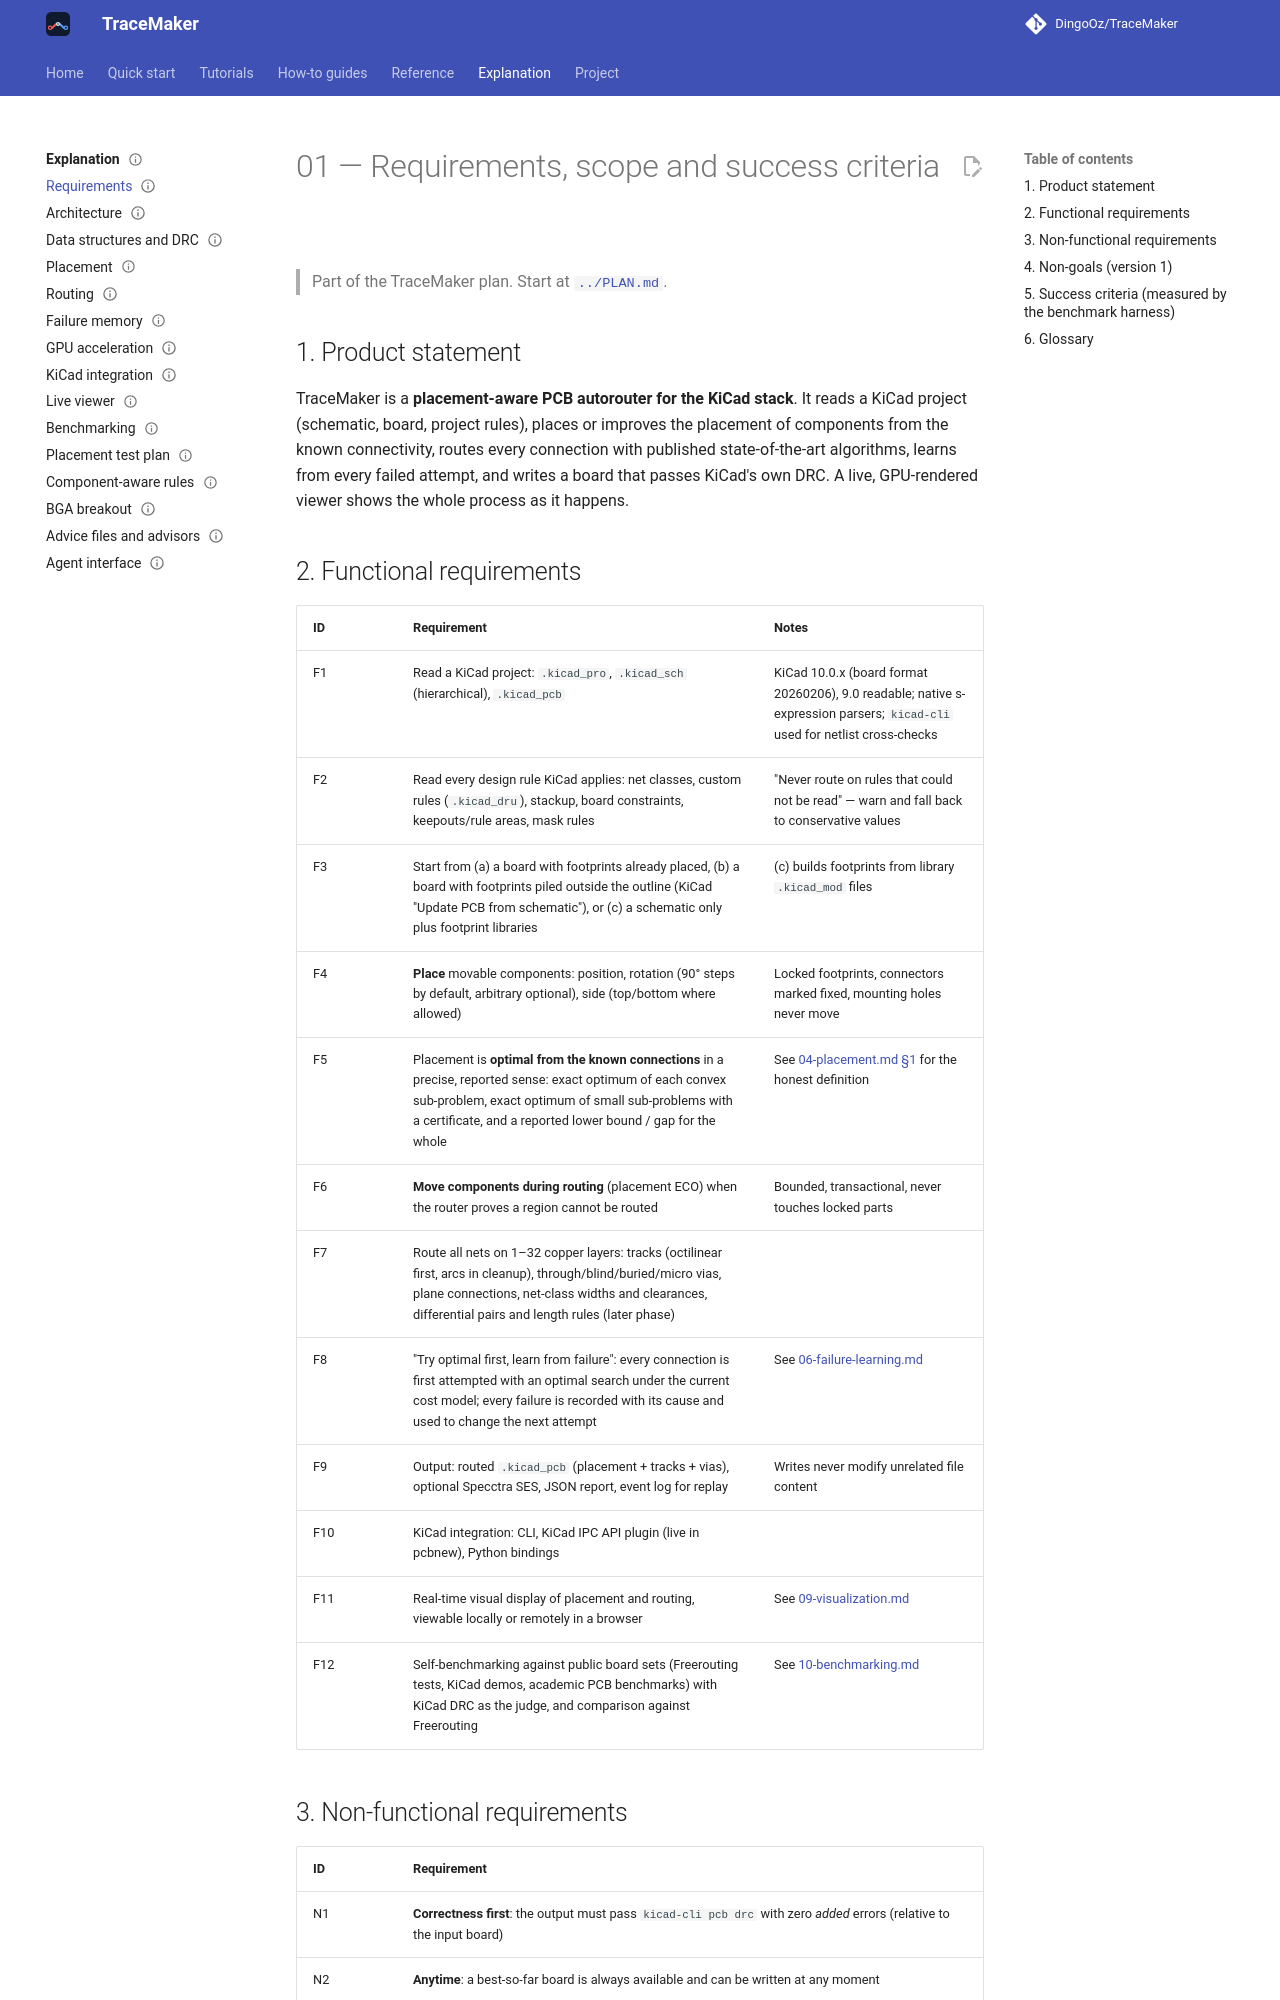

repository: DingoOz/TraceMaker · page: 0.11/01-requirements/index.html · generator: mkdocs

---
status: current
code: []
---

# 01 — Requirements, scope and success criteria

> Part of the TraceMaker plan. Start at [`../PLAN.md`](../PLAN.md).

## 1. Product statement

TraceMaker is a **placement-aware PCB autorouter for the KiCad stack**. It reads a KiCad project
(schematic, board, project rules), places or improves the placement of components from the known
connectivity, routes every connection with published state-of-the-art algorithms, learns from every
failed attempt, and writes a board that passes KiCad's own DRC. A live, GPU-rendered viewer shows the
whole process as it happens.

## 2. Functional requirements

| ID | Requirement | Notes |
|---|---|---|
| F1 | Read a KiCad project: `.kicad_pro`, `.kicad_sch` (hierarchical), `.kicad_pcb` | KiCad 10.0.x (board format 20260206), 9.0 readable; native s-expression parsers; `kicad-cli` used for netlist cross-checks |
| F2 | Read every design rule KiCad applies: net classes, custom rules (`.kicad_dru`), stackup, board constraints, keepouts/rule areas, mask rules | "Never route on rules that could not be read" — warn and fall back to conservative values |
| F3 | Start from (a) a board with footprints already placed, (b) a board with footprints piled outside the outline (KiCad "Update PCB from schematic"), or (c) a schematic only plus footprint libraries | (c) builds footprints from library `.kicad_mod` files |
| F4 | **Place** movable components: position, rotation (90° steps by default, arbitrary optional), side (top/bottom where allowed) | Locked footprints, connectors marked fixed, mounting holes never move |
| F5 | Placement is **optimal from the known connections** in a precise, reported sense: exact optimum of each convex sub-problem, exact optimum of small sub-problems with a certificate, and a reported lower bound / gap for the whole | See [04-placement.md §1](04-placement.md) for the honest definition |
| F6 | **Move components during routing** (placement ECO) when the router proves a region cannot be routed | Bounded, transactional, never touches locked parts |
| F7 | Route all nets on 1–32 copper layers: tracks (octilinear first, arcs in cleanup), through/blind/buried/micro vias, plane connections, net-class widths and clearances, differential pairs and length rules (later phase) | |
| F8 | "Try optimal first, learn from failure": every connection is first attempted with an optimal search under the current cost model; every failure is recorded with its cause and used to change the next attempt | See [06-failure-learning.md](06-failure-learning.md) |
| F9 | Output: routed `.kicad_pcb` (placement + tracks + vias), optional Specctra SES, JSON report, event log for replay | Writes never modify unrelated file content |
| F10 | KiCad integration: CLI, KiCad IPC API plugin (live in pcbnew), Python bindings | |
| F11 | Real-time visual display of placement and routing, viewable locally or remotely in a browser | See [09-visualization.md](09-visualization.md) |
| F12 | Self-benchmarking against public board sets (Freerouting tests, KiCad demos, academic PCB benchmarks) with KiCad DRC as the judge, and comparison against Freerouting | See [10-benchmarking.md](10-benchmarking.md) |
